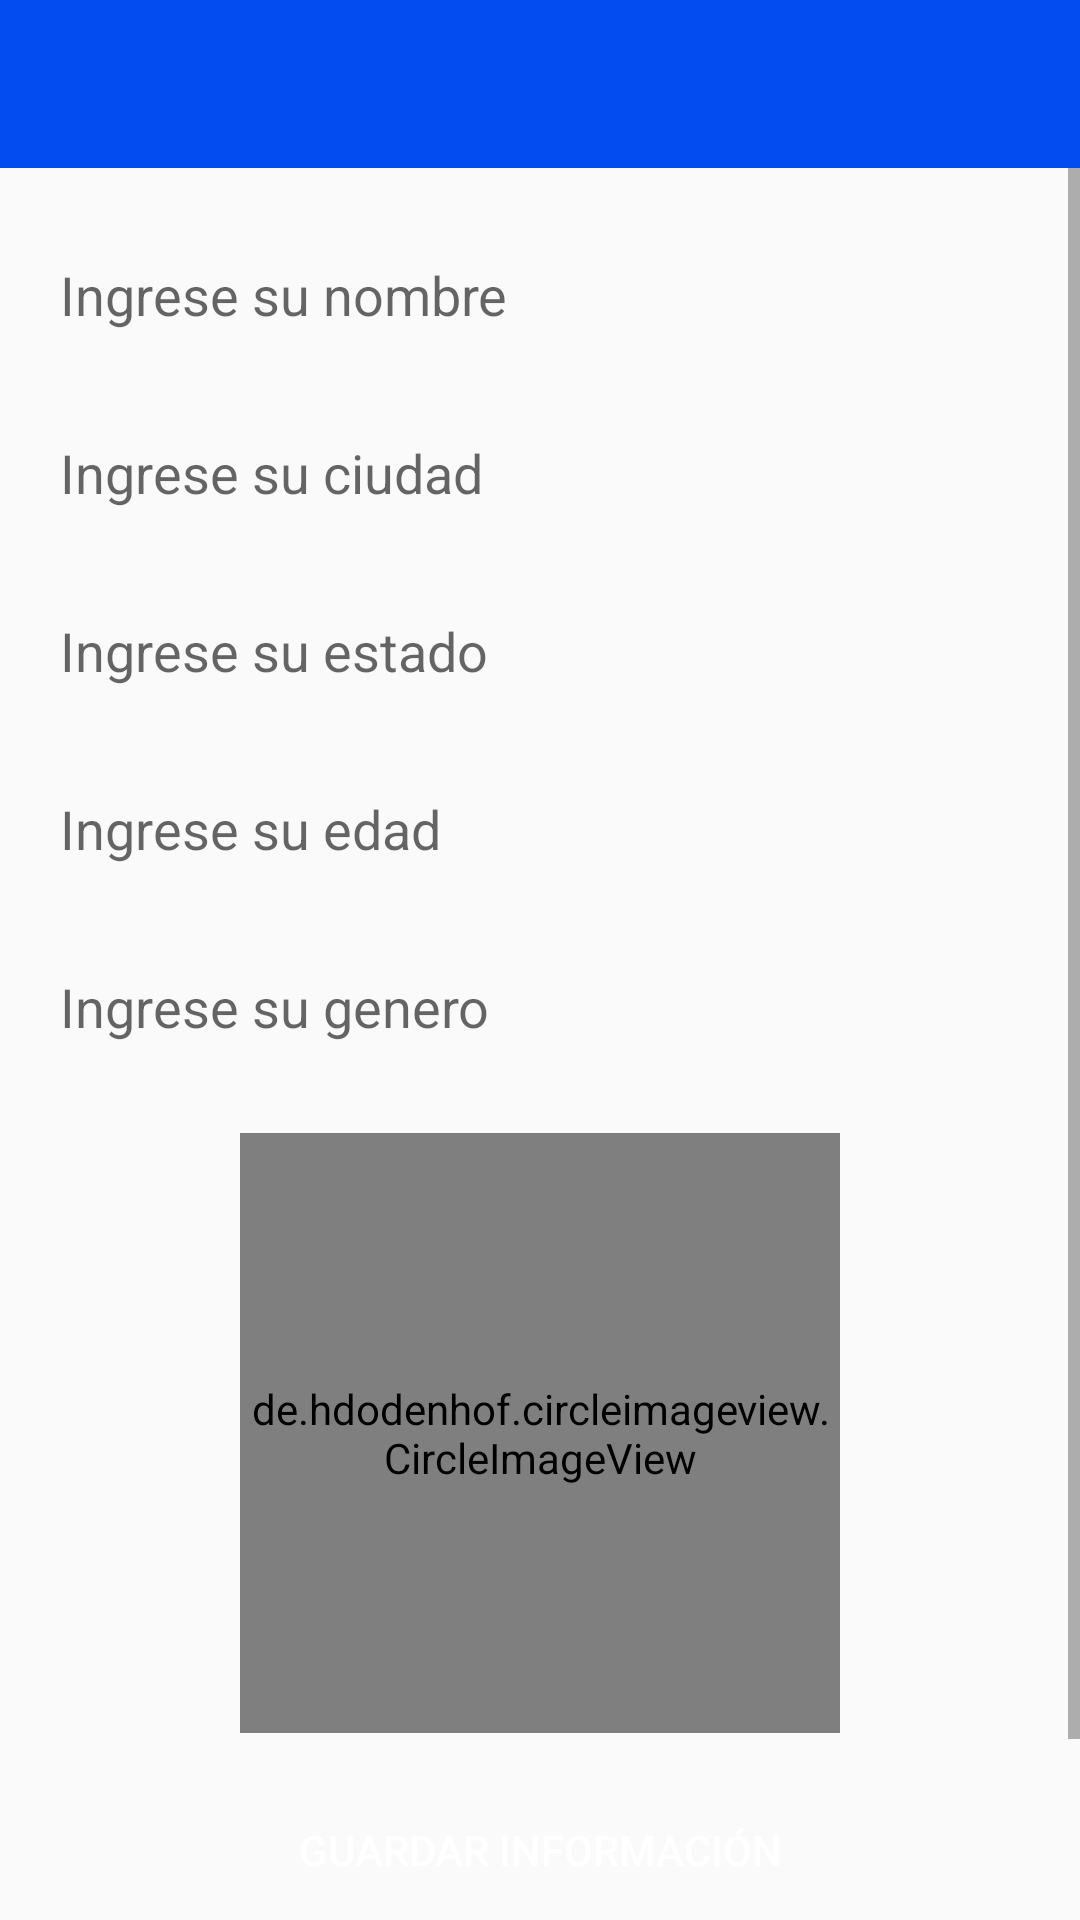

Layout XML and referenced resources for this Android screen:
<!-- AndroidManifest.xml: activity theme Theme.AppCompat.DayNight.NoActionBar -->
<!-- res/layout/activity_setup.xml -->
<?xml version="1.0" encoding="utf-8"?>
<RelativeLayout xmlns:android="http://schemas.android.com/apk/res/android"
    xmlns:app="http://schemas.android.com/apk/res-auto"
    xmlns:tools="http://schemas.android.com/tools"
    android:layout_width="match_parent"
    android:layout_height="match_parent"
    tools:context=".SetupActivity2"
    android:fitsSystemWindows="true">

    <include
        android:id="@+id/toolbar_setup"
        layout="@layout/toolbar_principal"></include>

    <ScrollView
        android:id="@+id/mi_scroll_view1"
        android:layout_width="match_parent"
        android:layout_height="wrap_content"
        android:layout_below="@+id/toolbar_setup">

        <RelativeLayout
            android:layout_width="match_parent"
            android:layout_height="wrap_content">

    <EditText
        android:id="@+id/nombre_setup"
        android:layout_width="match_parent"
        android:layout_height="wrap_content"
        android:background="@drawable/textos"
        android:padding="10dp"
        android:hint="Ingrese su nombre"
        android:layout_marginTop="20dp"
        android:layout_marginLeft="10dp"
        android:layout_marginRight="10dp"/>

    <EditText
        android:id="@+id/ciudad_setup"
        android:layout_width="match_parent"
        android:layout_height="wrap_content"
        android:background="@drawable/textos"
        android:layout_below="@id/nombre_setup"
        android:padding="10dp"
        android:hint="Ingrese su ciudad"
        android:layout_marginTop="15dp"
        android:layout_marginLeft="10dp"
        android:layout_marginRight="10dp"/>

    <EditText
        android:id="@+id/Estado_setup"
        android:layout_width="match_parent"
        android:layout_height="wrap_content"
        android:background="@drawable/textos"
        android:layout_below="@id/ciudad_setup"
        android:padding="10dp"
        android:hint="Ingrese su estado"
        android:layout_marginTop="15dp"
        android:layout_marginLeft="10dp"
        android:layout_marginRight="10dp"/>

    <EditText
        android:id="@+id/edad_setup"
        android:layout_width="match_parent"
        android:layout_height="wrap_content"
        android:background="@drawable/textos"
        android:layout_below="@id/Estado_setup"
        android:padding="10dp"
        android:hint="Ingrese su edad"
        android:layout_marginTop="15dp"
        android:layout_marginLeft="10dp"
        android:layout_marginRight="10dp"
        android:inputType="number"
        />

    <EditText
        android:id="@+id/genero_setup"
        android:layout_width="match_parent"
        android:layout_height="wrap_content"
        android:background="@drawable/textos"
        android:layout_below="@id/edad_setup"
        android:padding="10dp"
        android:hint="Ingrese su genero"
        android:layout_marginTop="15dp"
        android:layout_marginLeft="10dp"
        android:layout_marginRight="10dp"/>
    
    <de.hdodenhof.circleimageview.CircleImageView
        android:id="@+id/imagen_setup"
        android:layout_width="200dp"
        android:layout_height="200dp"
        android:layout_below="@+id/genero_setup"
        android:layout_marginTop="20dp"
        android:layout_centerHorizontal="true"
        android:src="@drawable/defaultprofilephoto"
        app:civ_border_color="@color/black"
        app:civ_border_width="2dp"/>

            <Button
                android:id="@+id/boton_setup"
                android:layout_width="match_parent"
                android:layout_height="wrap_content"
                android:background="@drawable/boton_redondeado"
                android:backgroundTint="@color/fb_color"
                android:layout_below="@id/imagen_setup"
                android:padding="10dp"
                android:text="@string/guardar_informacion"
                android:textColor="#ffffff"
                android:layout_marginTop="15dp"
                android:layout_marginLeft="10dp"
                android:layout_marginRight="10dp"/>
            <TextView
                android:layout_width="wrap_content"
                android:layout_height="wrap_content"
                android:layout_below="@+id/boton_setup"
                android:text="@string/enviamosuncorreoasudireccion"
                android:layout_marginTop="15dp"
                android:layout_marginLeft="10dp"
                android:layout_marginRight="10dp"/>
        </RelativeLayout>
    </ScrollView>

</RelativeLayout>
<!-- res/layout/toolbar_principal.xml (included above) -->
<?xml version="1.0" encoding="utf-8"?>
<androidx.appcompat.widget.Toolbar
    xmlns:android="http://schemas.android.com/apk/res/android"
    android:layout_width="match_parent"
    android:layout_height="wrap_content"
    android:id="@+id/toolbar_app_principal"
    android:background="@color/fb_color"
    android:theme="@style/ThemeOverlay.AppCompat.Dark">
</androidx.appcompat.widget.Toolbar>
<!-- resources referenced by this layout -->
<resources>
  <color name="black">#FF000000</color>
  <color name="fb_color">#034CEF</color>
  <string name="enviamosuncorreoasudireccion">Hemos enviado un email a su dirección de correo electrónico proporcionada anteriormente, debes verificar tu correo para continuar.</string>
  <string name="guardar_informacion">Guardar Información</string>
</resources>
